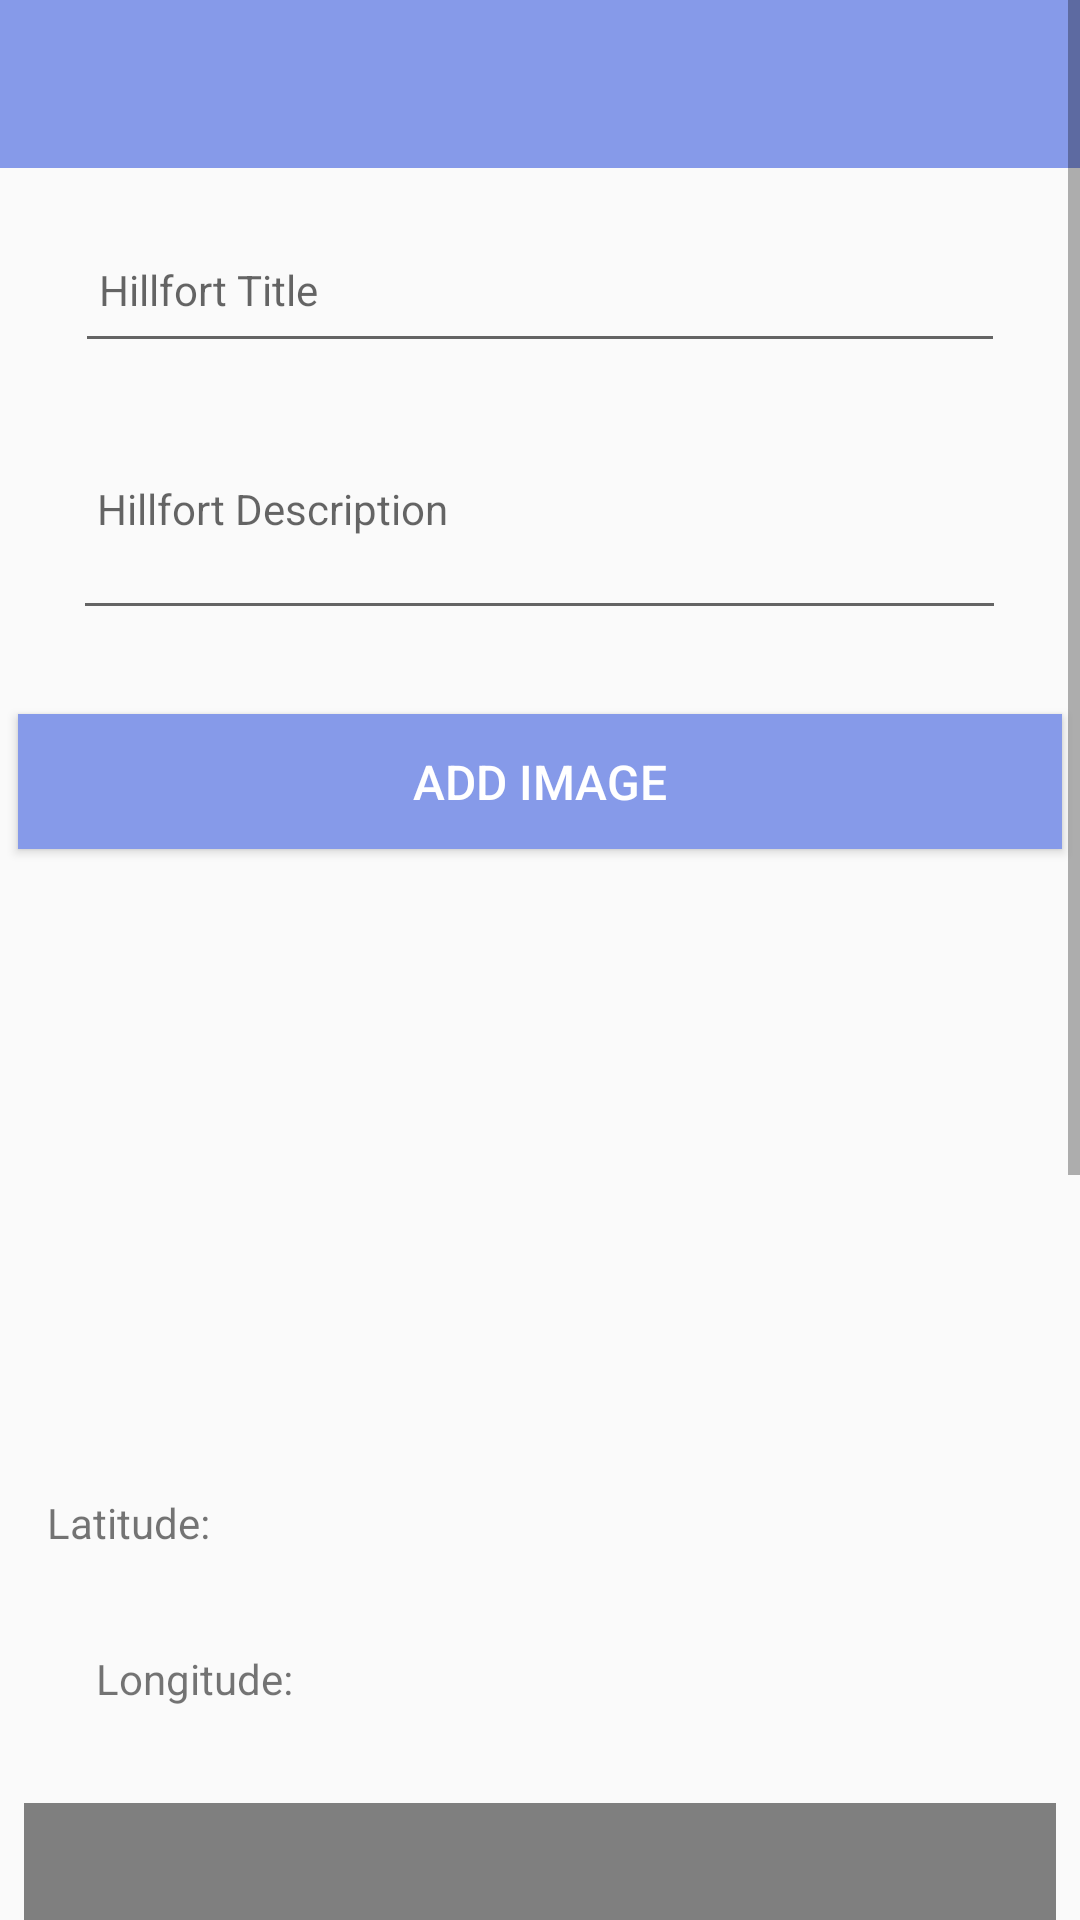

Layout XML and referenced resources for this Android screen:
<!-- AndroidManifest.xml: application theme AppTheme -->
<!-- res/layout/activity_main.xml -->
<?xml version="1.0" encoding="utf-8"?>

<androidx.constraintlayout.widget.ConstraintLayout
    xmlns:android="http://schemas.android.com/apk/res/android"
    xmlns:app="http://schemas.android.com/apk/res-auto"
    xmlns:tools="http://schemas.android.com/tools"
    android:layout_width="match_parent"
    android:layout_height="match_parent"
    tools:context=".views.hillfort.MainView">

    <ScrollView
        android:layout_width="match_parent"
        android:layout_height="match_parent"
        app:layout_constraintTop_toTopOf="parent">

        <LinearLayout
            android:id="@+id/hillfortLayout"
            android:layout_width="match_parent"
            android:layout_height="wrap_content"
            android:clipToPadding="false"
            android:gravity="center"
            android:orientation="vertical">

            <com.google.android.material.appbar.AppBarLayout
                android:layout_width="match_parent"
                android:layout_height="wrap_content"
                android:background="@color/colorAccent"
                android:fitsSystemWindows="true"
                app:elevation="0dip"
                app:theme="@style/ThemeOverlay.AppCompat.Dark.ActionBar">

                <androidx.appcompat.widget.Toolbar
                    android:id="@+id/toolbarAdd"
                    android:layout_width="match_parent"
                    android:layout_height="wrap_content"
                    app:layout_constraintEnd_toEndOf="parent"
                    app:layout_constraintHorizontal_bias="0.0"
                    app:layout_constraintStart_toStartOf="parent"
                    app:layout_constraintTop_toTopOf="parent"
                    app:titleTextColor="@color/colorPrimary" />

            </com.google.android.material.appbar.AppBarLayout>

            <EditText
                android:id="@+id/hillfortTitle"
                android:layout_width="310dp"
                android:layout_height="49dp"
                android:layout_marginStart="48dp"
                android:layout_marginTop="16dp"
                android:layout_marginEnd="48dp"
                android:autofillHints=""
                android:hint="@string/hint_hillfortTitle"
                android:inputType="text"
                android:maxLength="25"
                android:maxLines="1"
                android:padding="8dp"
                android:textColor="@color/colorPrimaryDark"
                android:textSize="14sp" />

            <EditText
                android:id="@+id/hillfortDescription"
                android:layout_width="311dp"
                android:layout_height="81dp"
                android:layout_marginTop="8dp"
                android:hint="@string/hint_hillfortDescription"
                android:inputType="text"
                android:maxLength="25"
                android:maxLines="1"
                android:padding="8dp"
                android:textColor="@color/colorPrimaryDark"
                android:textSize="14sp"
                app:layout_constraintEnd_toEndOf="parent"
                app:layout_constraintStart_toStartOf="parent"
                app:layout_constraintTop_toBottomOf="@+id/hillfortTitle" />

            <Button
                android:id="@+id/chooseImage"
                android:layout_width="348dp"
                android:layout_height="45dp"
                android:layout_marginTop="28dp"
                android:background="@color/colorAccent"
                android:paddingTop="8dp"
                android:paddingBottom="8dp"
                android:text="@string/button_addImage"
                android:textColor="@color/colorPrimary"
                android:textSize="16sp"
                app:layout_constraintEnd_toEndOf="parent"
                app:layout_constraintHorizontal_bias="0.492"
                app:layout_constraintStart_toStartOf="parent"
                app:layout_constraintTop_toBottomOf="@+id/hillfortDescription" />

            <ImageView
                android:id="@+id/hillfortImage"
                android:layout_width="325dp"
                android:layout_height="155dp"
                android:layout_marginTop="32dp"
                app:layout_constraintEnd_toEndOf="parent"
                app:layout_constraintStart_toStartOf="parent"
                app:layout_constraintTop_toBottomOf="@+id/chooseImage"
                app:srcCompat="@mipmap/ic_launcher" />

            <androidx.constraintlayout.widget.ConstraintLayout
                android:layout_width="match_parent"
                android:layout_height="131dp">

                <TextView
                    android:id="@+id/lat"
                    android:layout_width="61dp"
                    android:layout_height="30dp"
                    android:layout_gravity="start"
                    android:layout_marginTop="28dp"
                    android:text="@string/latitude"
                    app:layout_constraintEnd_toStartOf="@+id/hillfortLat"
                    app:layout_constraintHorizontal_bias="0.299"
                    app:layout_constraintStart_toStartOf="parent"
                    app:layout_constraintTop_toTopOf="parent" />

                <TextView
                    android:id="@+id/hillfortLat"
                    android:layout_width="219dp"
                    android:layout_height="32dp"
                    android:layout_marginTop="28dp"
                    android:layout_marginEnd="28dp"
                    android:maxLength="25"
                    android:maxLines="1"
                    android:padding="8dp"
                    android:textColor="@color/colorPrimaryDark"
                    android:textSize="14sp"
                    app:layout_constraintEnd_toEndOf="parent"
                    app:layout_constraintTop_toTopOf="parent" />

                <TextView
                    android:id="@+id/lng"
                    android:layout_width="80dp"
                    android:layout_height="26dp"
                    android:layout_marginStart="32dp"
                    android:layout_marginTop="22dp"
                    android:layout_marginBottom="16dp"
                    android:text="@string/longitude"
                    app:layout_constraintBottom_toBottomOf="parent"
                    app:layout_constraintStart_toStartOf="parent"
                    app:layout_constraintTop_toBottomOf="@+id/lat"
                    app:layout_constraintVertical_bias="0.0" />

                <TextView
                    android:id="@+id/hillfortLng"
                    android:layout_width="218dp"
                    android:layout_height="32dp"
                    android:layout_marginTop="20dp"
                    android:maxLength="25"
                    android:maxLines="1"
                    android:padding="8dp"
                    android:textColor="@color/colorPrimaryDark"
                    android:textSize="14sp"
                    app:layout_constraintEnd_toEndOf="parent"
                    app:layout_constraintHorizontal_bias="0.684"
                    app:layout_constraintStart_toEndOf="@+id/lng"
                    app:layout_constraintTop_toBottomOf="@+id/hillfortLat" />

            </androidx.constraintlayout.widget.ConstraintLayout>

            <com.google.android.gms.maps.MapView
                android:id="@+id/mapView"
                android:layout_width="344dp"
                android:layout_height="237dp"
                android:layout_marginBottom="36dp"
                app:layout_constraintBottom_toBottomOf="parent"
                app:layout_constraintEnd_toEndOf="parent"
                app:layout_constraintHorizontal_bias="0.3"
                app:layout_constraintStart_toStartOf="parent" />

            <RatingBar
                android:id="@+id/simpleRatingBar"
                android:layout_width="wrap_content"
                android:layout_height="60dp"
                android:layout_marginTop="20dp"/>

            <TextView
                android:id="@+id/hillfortFav"
                android:layout_width="wrap_content"
                android:layout_height="32dp"
                android:gravity="start|top"
                android:maxLength="25"
                android:maxLines="1"
                android:padding="8dp"
                android:text="Mark as Favourite:"
                android:textColor="@color/colorPrimaryDark"
                android:textSize="14sp" />

            <CheckBox
                android:id="@+id/favourite"
                android:layout_width="wrap_content"
                android:layout_height="60dp"
                android:layout_weight="1"
                android:text="Favourite"
                android:onClick="onCheckboxClicked"/>

        </LinearLayout>

    </ScrollView>

</androidx.constraintlayout.widget.ConstraintLayout>
<!-- resources referenced by this layout -->
<resources>
  <color name="colorAccent">#869AE9</color>
  <color name="colorPrimary">#ffffff</color>
  <color name="colorPrimaryDark">#00574B</color>
  <string name="button_addImage">Add Image</string>
  <string name="hint_hillfortDescription">Hillfort Description</string>
  <string name="hint_hillfortTitle">Hillfort Title</string>
  <string name="latitude">Latitude:</string>
  <string name="longitude">Longitude:</string>
  <style name="AppTheme" parent="Theme.AppCompat.Light.NoActionBar">
          
          <item name="colorPrimary">#cccccc</item>
          <item name="colorPrimaryDark">#000000</item>
          <item name="colorAccent">#08c5ff</item>
      </style>
</resources>
